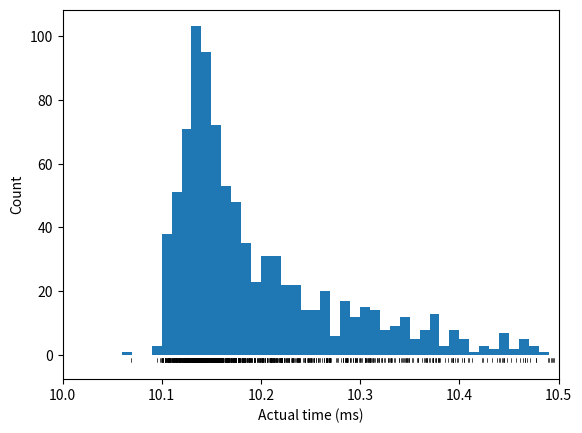

Write Python code to recreate this figure.
import time
import numpy as np
import matplotlib.pyplot as plt

n_iterations = 1000
n_bins = np.arange(10, 10.5, .01)
sleep_duration = .01

sleep_times = np.zeros(n_iterations)
for i_iteration in range(n_iterations):
    start_time = time.monotonic()
    time.sleep(sleep_duration)
    end_time = time.monotonic()
    sleep_time = end_time - start_time
    sleep_times[i_iteration] = sleep_time * 1000  # ms

average_time = np.mean(sleep_times)
print(
    "Average sleep time:",
    f"{average_time:.09} seconds")
for time in sleep_times[:12]:
    print(time)

fig = plt.figure()
ax = fig.gca()
ax.hist(sleep_times, bins=n_bins)

y_max = ax.get_ylim()[1]
tick_height = - y_max / 48
offset = - y_max / 128
for sleep_time in sleep_times:
    ax.plot(
        [sleep_time, sleep_time],
        [offset, tick_height],
        color="black",
        linewidth=.5,
        solid_capstyle="round",
    )
ax.set_xlim(10, 10.5)

ax.set_xlabel("Actual time (ms)")
ax.set_ylabel("Count")
plt.savefig("sleep_time_distribution.png", dpi=300)
plt.show()
